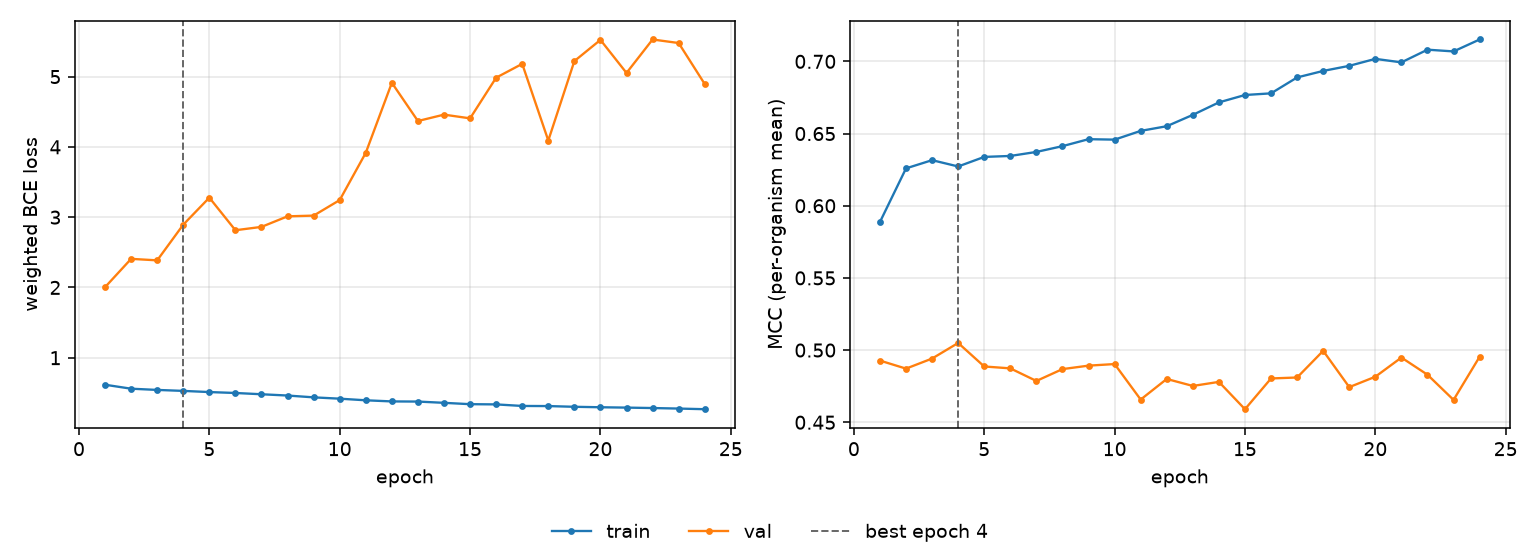

Values plotted in this chart, from the file beside it:
epoch, tr_loss, vl_loss, tr_mcc, vl_mcc, is_best
1, 0.6159, 2.004, 0.5887, 0.4927, False
2, 0.5595, 2.407, 0.6259, 0.4872, False
3, 0.5421, 2.386, 0.6316, 0.4941, False
4, 0.5282, 2.894, 0.6272, 0.5049, True
5, 0.5116, 3.278, 0.6338, 0.4886, False
6, 0.4985, 2.814, 0.6345, 0.4873, False
7, 0.4805, 2.862, 0.6373, 0.4786, False
8, 0.4622, 3.012, 0.6413, 0.4868, False
9, 0.4364, 3.022, 0.6461, 0.4892, False
10, 0.4175, 3.243, 0.6458, 0.4903, False
11, 0.3945, 3.916, 0.6518, 0.4657, False
12, 0.3785, 4.912, 0.6551, 0.48, False
13, 0.3765, 4.368, 0.6629, 0.4752, False
14, 0.3585, 4.459, 0.6716, 0.478, False
15, 0.3393, 4.406, 0.6767, 0.459, False
16, 0.3362, 4.985, 0.6778, 0.4803, False
17, 0.314, 5.181, 0.6889, 0.481, False
18, 0.3123, 4.091, 0.6934, 0.4995, False
19, 0.3021, 5.221, 0.6969, 0.4743, False
20, 0.2956, 5.522, 0.7017, 0.4815, False
21, 0.2904, 5.052, 0.6993, 0.4948, False
22, 0.2843, 5.528, 0.7081, 0.4829, False
23, 0.2768, 5.478, 0.7069, 0.4655, False
24, 0.2677, 4.894, 0.7152, 0.4954, False
